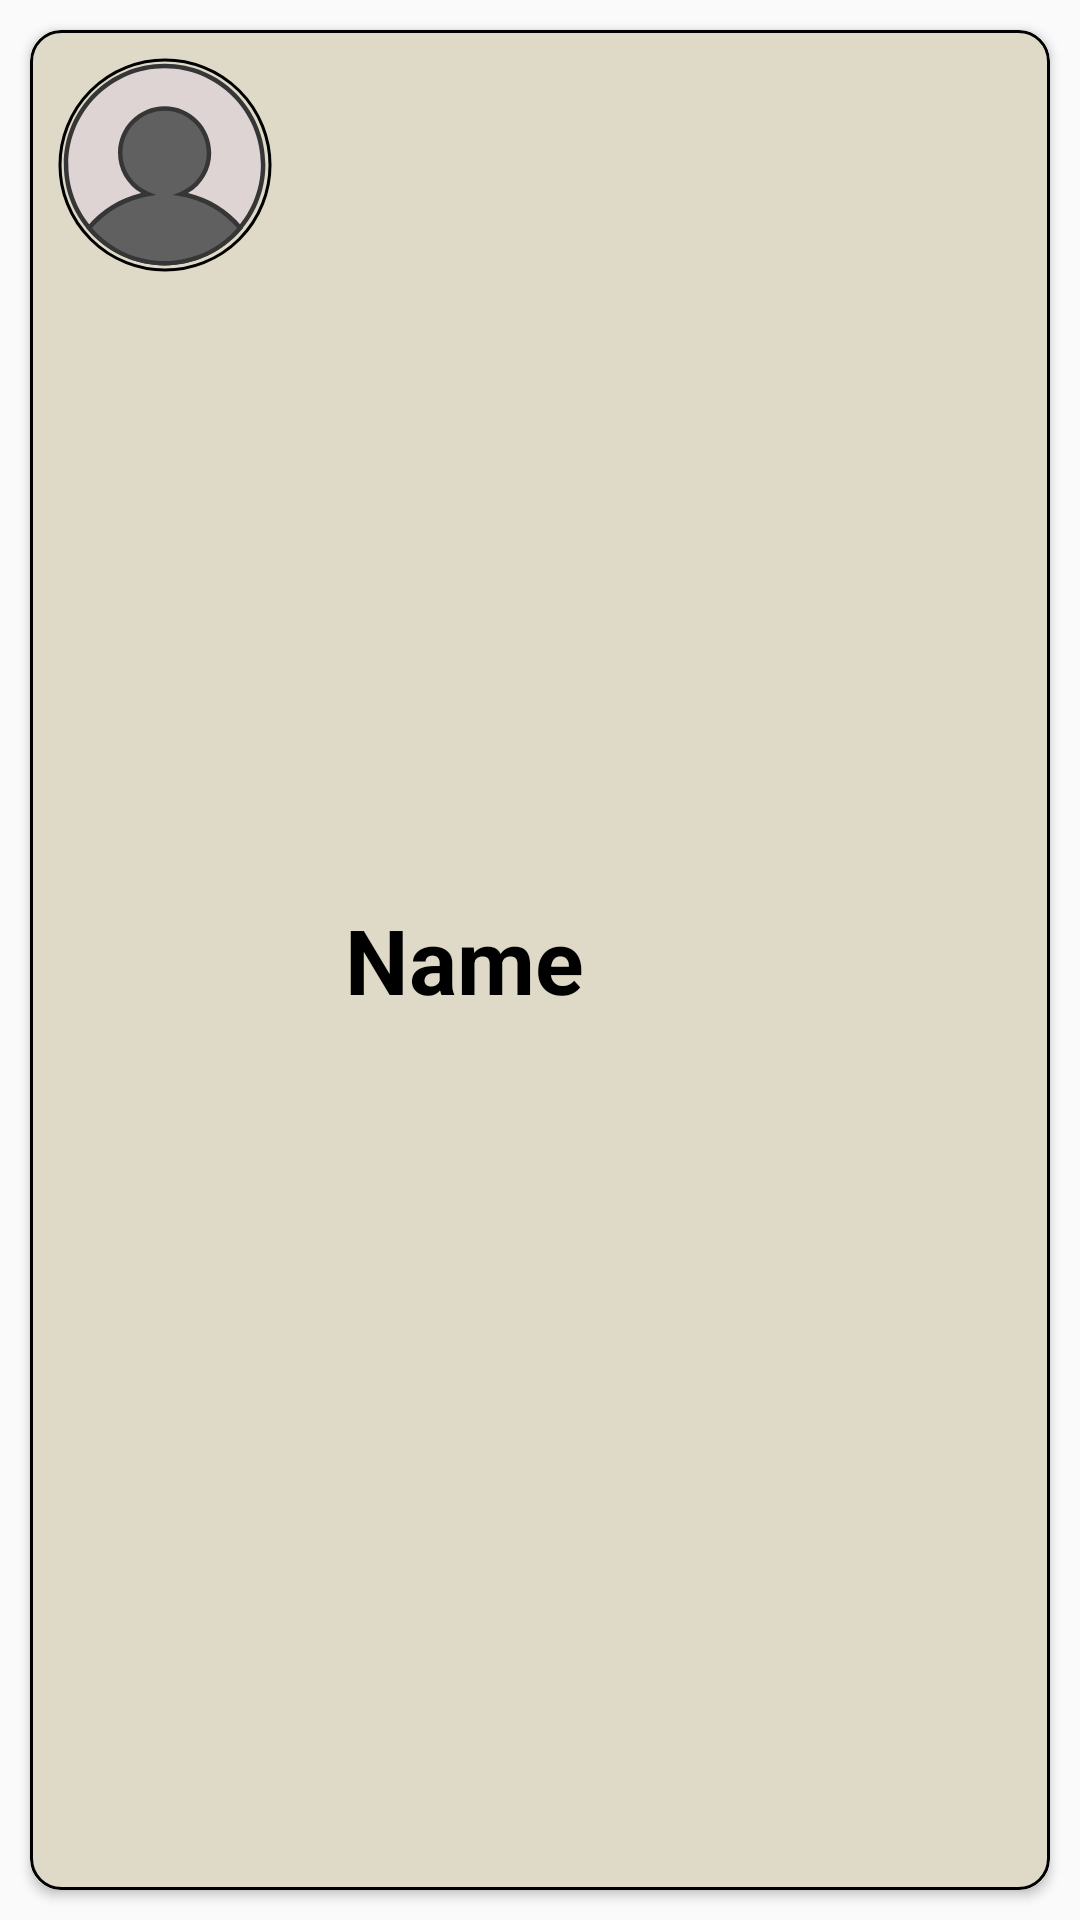

Android layout source for this screen:
<!-- AndroidManifest.xml: application theme Theme.VisionConnect -->
<!-- res/layout/all_user_list.xml -->
<?xml version="1.0" encoding="utf-8"?>
<androidx.constraintlayout.widget.ConstraintLayout
    xmlns:app="http://schemas.android.com/apk/res-auto"
    xmlns:android="http://schemas.android.com/apk/res/android"
    android:layout_width="match_parent"
    android:layout_height="wrap_content">

    <com.google.android.material.card.MaterialCardView
        android:id="@+id/InfoCardView"
        android:layout_width="match_parent"
        android:layout_height="match_parent"
        app:cardCornerRadius="10dp"
        app:layout_constraintTop_toTopOf="parent"
        app:layout_constraintStart_toStartOf="parent"
        android:layout_margin="10dp">

        <LinearLayout
            android:layout_width="match_parent"
            android:layout_height="match_parent"
            android:orientation="horizontal"
            android:background="@drawable/list_card_design">

            <com.google.android.material.imageview.ShapeableImageView
                android:id="@+id/DP"
                android:layout_width="90dp"
                android:layout_height="90dp"
                android:padding="10dp"
                app:strokeWidth="1dp"
                app:strokeColor="@color/black"
                app:shapeAppearance="@style/imageViewShape"
                android:src="@drawable/user_profile_4255__1_"/>

            <LinearLayout
                android:layout_width="match_parent"
                android:layout_height="wrap_content"
                android:orientation="horizontal"
                android:layout_gravity="center_vertical"
                android:paddingLeft="15dp"
                android:paddingRight="10dp">

                <TextView
                    android:id="@+id/chatName"
                    android:layout_width="0dp"
                    android:layout_height="wrap_content"
                    android:text="Name"
                    android:layout_weight="1"
                    android:textStyle="bold"
                    android:textColor="@color/black"
                    android:textSize="30sp"
                    android:gravity="center_vertical"/>

                <ImageButton
                    android:id="@+id/send"
                    android:layout_width="wrap_content"
                    android:layout_height="wrap_content"
                    android:src="@drawable/check_circle_24px"
                    android:layout_margin="10dp"
                    android:visibility="gone"
                    android:layout_gravity="center_vertical"
                    android:background="#00FFFFFF"/>




            </LinearLayout>

        </LinearLayout>


    </com.google.android.material.card.MaterialCardView>

</androidx.constraintlayout.widget.ConstraintLayout>
<!-- resources referenced by this layout -->
<resources>
  <color name="black">#FF000000</color>
  <!-- drawable list_card_design (drawable) -->
  <?xml version="1.0" encoding="utf-8"?>
  <shape xmlns:android="http://schemas.android.com/apk/res/android">
      <solid android:color="#DFD9C7"/>
      <stroke android:color="@color/black"
          android:width="1dp"/>
      <corners android:radius="10dp"/>
  
  </shape>
  <!-- drawable user_profile_4255__1_: vector/xml drawable (drawable, 3342 chars, omitted) -->
  <style name="imageViewShape">
          <item name="color"> @color/l_baidge</item>
          <item name="cornerFamily">rounded</item>
          <item name="cornerSize">50%</item>
      </style>
  <style name="Theme.VisionConnect" parent="Theme.MaterialComponents.DayNight.DarkActionBar.Bridge">
          
          <item name="colorPrimary">@color/purple_500</item>
          <item name="colorPrimaryVariant">@color/purple_700</item>
          <item name="colorOnPrimary">@color/white</item>
          
          <item name="colorSecondary">@color/teal_200</item>
          <item name="colorSecondaryVariant">@color/teal_700</item>
          <item name="colorOnSecondary">@color/black</item>
          
          <item name="android:statusBarColor">?attr/colorPrimaryVariant</item>
          
      </style>
  <color name="l_baidge">#f8b714</color>
  <color name="purple_500">#FF6200EE</color>
  <color name="purple_700">#FF3700B3</color>
  <color name="white">#FFFFFF</color>
  <color name="teal_200">#FF03DAC5</color>
  <color name="teal_700">#FF018786</color>
</resources>
